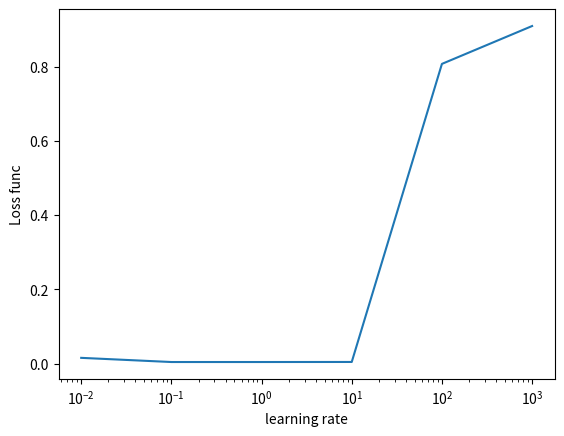

This figure's Python source:
import numpy as np
import random
import pandas as pd

from matplotlib import cm
import matplotlib as mpl
from mpl_toolkits.mplot3d import Axes3D
import numpy as np
import matplotlib.pyplot as plt


def logistic_z(z): 
    return 1.0/(1.0+np.exp(-z))

def logistic_wx(w,x): 
    return logistic_z(np.inner(w,x))

def classify(w,x):
    x=np.hstack(([1],x))
    return 0 if (logistic_wx(w,x)<0.5) else 1
#x_train = [number_of_samples,number_of_features] = number_of_samples x \in R^number_of_features

def stochast_train_w(x_train,y_train,learn_rate=0.1,niter=1000):
    x_train=np.hstack((np.array([1]*x_train.shape[0]).reshape(x_train.shape[0],1),x_train))
    dim=x_train.shape[1]
    num_n=x_train.shape[0]
    w = np.random.rand(dim)
    index_lst=[]
    for it in range(niter):
        if(len(index_lst)==0):
            index_lst=random.sample(range(num_n), k=num_n)
        xy_index = index_lst.pop()
        x=x_train[xy_index,:]
        y=y_train[xy_index]
        for i in range(dim):
            update_grad = 1 ### something needs to be done here
            w[i] = w[i] + learn_rate ### something needs to be done here
    return w

def batch_train_w(x_train,y_train,learn_rate=0.1,niter=1000):
    x_train=np.hstack((np.array([1]*x_train.shape[0]).reshape(x_train.shape[0],1),x_train))
    dim=x_train.shape[1]
    num_n=x_train.shape[0]
    w = np.random.rand(dim)
    index_lst=[]
    for it in range(niter):
        for i in range(dim):
            update_grad=0.0
            for n in range(num_n):
                update_grad+=(-logistic_wx(w,x_train[n])+y_train[n])# something needs to be done here
            w[i] = w[i] + learn_rate * update_grad/num_n
    return w


def train_and_plot(xtrain,ytrain,xtest,ytest,training_method,learn_rate=0.1,niter=10):
    plt.figure()
    #train data
    data = pd.DataFrame(np.hstack((xtrain,ytrain.reshape(xtrain.shape[0],1))),columns=['x','y','lab'])
    ax=data.plot(kind='scatter',x='x',y='y',c='lab')

    #train weights
    w=training_method(xtrain,ytrain,learn_rate,niter)
    error=[]
    y_est=[]
    for i in range(len(ytest)):
        error.append(np.abs(classify(w,xtest[i])-ytest[i]))
        y_est.append(classify(w,xtest[i]))
    y_est=np.array(y_est)
    data_test = pd.DataFrame(np.hstack((xtest,y_est.reshape(xtest.shape[0],1))),columns=['x','y','lab'])
    data_test.plot(kind='scatter',x='x',y='y',c='lab',ax=ax,cmap=cm.coolwarm)
    print("error=",np.mean(error))
    return w

def task_1_plot():
    w1 = np.arange(-6, 6, step=0.1)
    w2 = np.arange(-6, 6, step=0.1)
    X, Y = np.meshgrid(w1, w2)
    
    Z = []
    minimum = 100
    for i in range(len(X)):
        Z.append([])
        for j in range(len(Y)):
            val = simple_loss_func([X[i,j], Y[i,j]])
            if val < minimum:
                minimum = val
                print("min:", minimum)
                print("weigths:", X[i,j], Y[i,j])
            Z[i].append(val)
    plot_surface(X, Y, Z, heatmap=True)
    
    # From the graph, we observe that the minimum of the function is about 0.005, which is for the weights
    # 5.9 and -2.9, but there is a whole area that is low, so all weights in that region is good.
    
def plot_surface(X, Y, Z, heatmap=False):
    if heatmap:
        plt.pcolormesh(X, Y, Z)
        plt.colorbar()
        plt.show()
    else:
        fig = plt.figure()
        ax = fig.gca(projection='3d')   
        surf = ax.plot_surface(X, Y, Z, cmap=cm.coolwarm, antialiased=False, linewidth = 0)
        fig.colorbar(surf, shrink=0.5, aspect=5)
        plt.show()

def simple_loss_func(w):
    return (logistic_wx(w, [1,0])-1)**2 + logistic_wx(w, [0,1])**2 + (logistic_wx(w, [1,1]) - 1)**2
def simple_loss_gradient(w):
    # The term in the middle should be dropped
    w1_deriv = 2*(logistic_wx(w, [1,0]) - 1)*logistic_wx_deriv(w,[1,0])[0] + 2*(logistic_wx(w, [1,1]) - 1)*logistic_wx_deriv(w, [1,1])[0]
    w2_deriv = 2*logistic_wx(w, [0,1])*logistic_wx_deriv(w, [0,1])[1]      + 2*(logistic_wx(w, [1,1]) - 1)*logistic_wx_deriv(w, [1,1])[1]
    return [w1_deriv, w2_deriv]

def logistic_wx_deriv(w, x):
    # the derivative is defined as e^-w*x/(1+e^-w*x)[x1, x2] where * is dot product (w^t x)
    constant = np.exp(-np.inner(w, x)) / (1+ np.exp(- np.inner(w,x)))**2
    return np.multiply(constant, x)
    

def gradient_descent(num_iters = 1000, phi=0.1, print_interval=100, weights = None):
    # The start weights should probably be random floats instead of ints
    if not weights:
        weights = [12*np.random.random()-6, 12*np.random.random()-6]
    
    for t in range(num_iters):
        if t % print_interval-1 == 0: print("\n====================\nIteration %s, weights : %s, loss_func: %s" % (t, str(weights), simple_loss_func(weights)))
        for i in range(len(weights)):
            delta = -phi * simple_loss_gradient(weights)[i]
            # We only allow weights from [-6,6]
            if -6 < weights[i] + delta < 6: 
                weights[i] += delta 
    return weights


def main():
    learning_rates = [10**i for i in range(-2, 4)]
    print(learning_rates)
    results = []
    for phi in learning_rates:
        # Set starting weights so that we can reproduce results
        weights = gradient_descent(num_iters= 10000, phi= phi, weights = [3, 3], print_interval=10000)
        results.append(simple_loss_func(weights))
    print(results)
    plt.plot(learning_rates, results)
    plt.xscale('log')
    plt.ylabel('Loss func')
    plt.xlabel('learning rate')
    plt.show()

main()

#gradient_descent(num_iters=1000, print_interval=1000)

#task_1_plot()   
